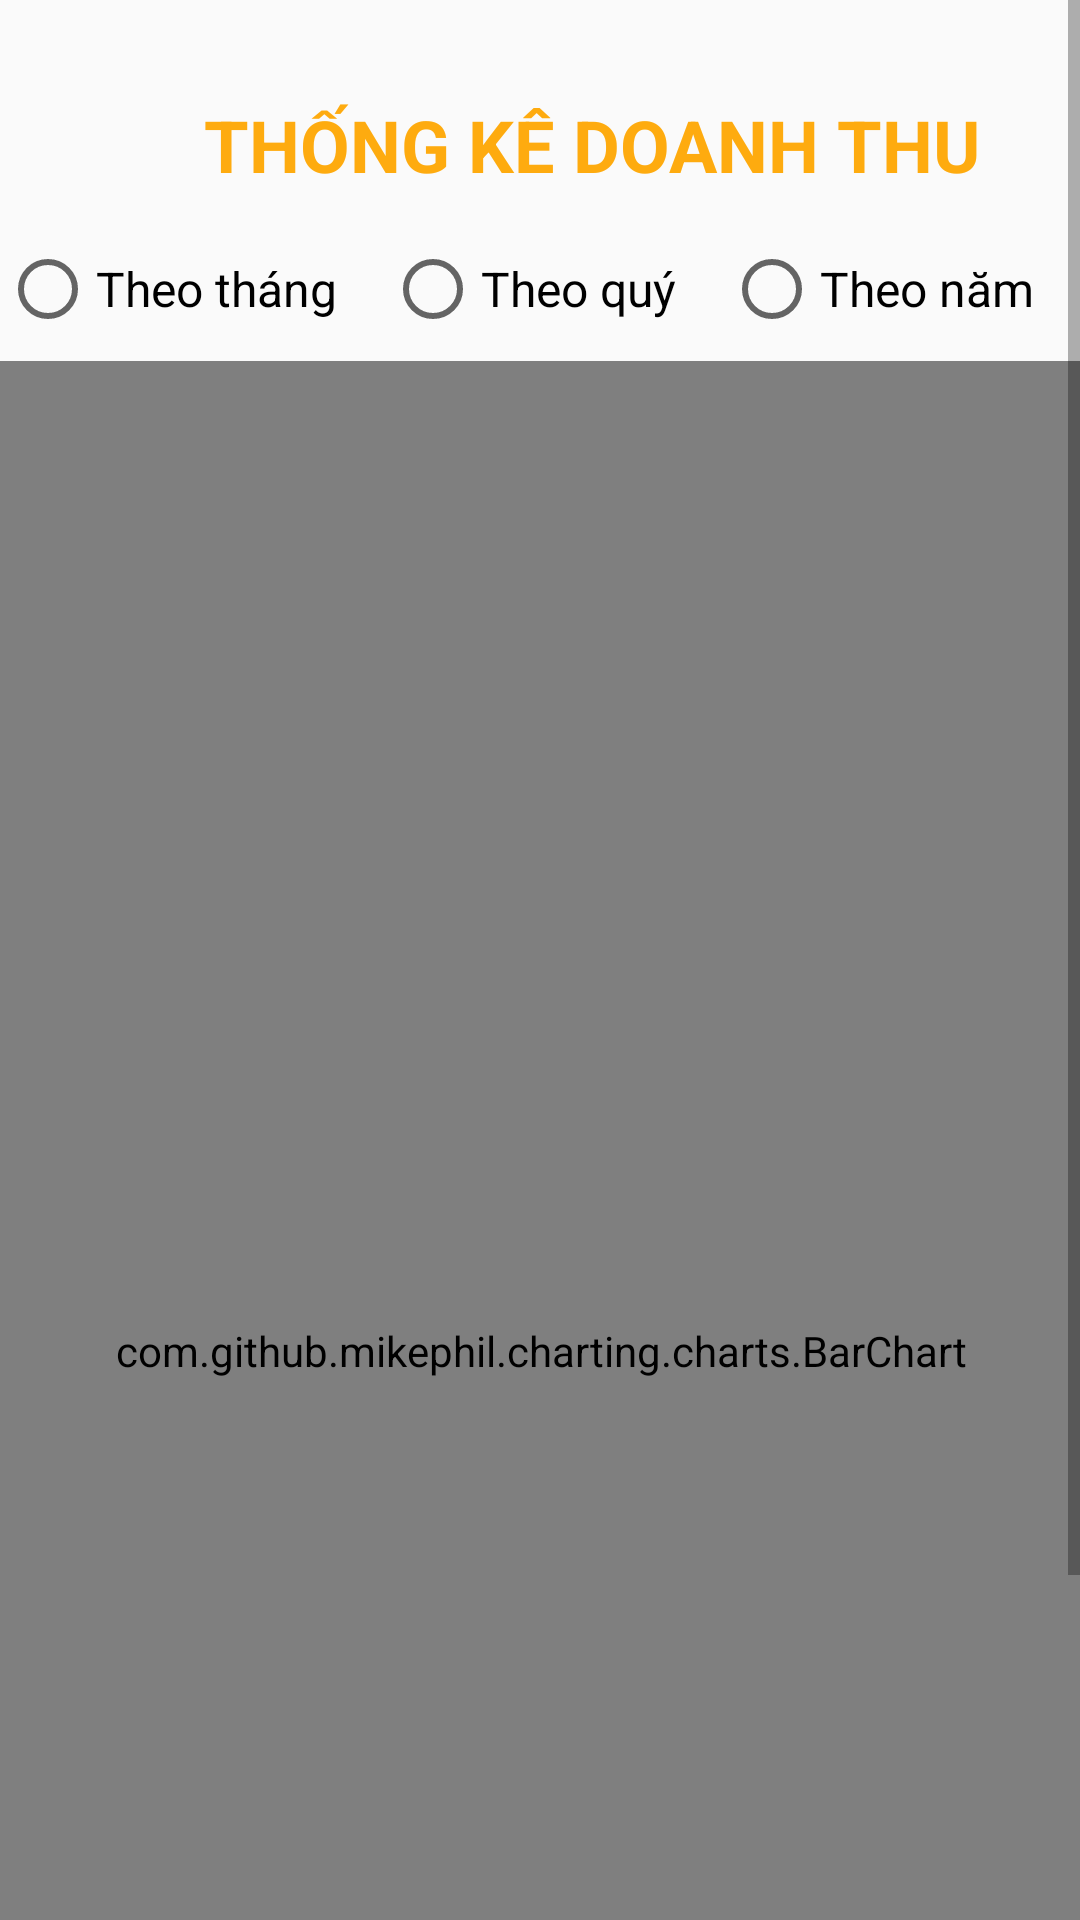

The Android layout XML behind this screen, and the referenced resources:
<!-- AndroidManifest.xml: application theme Theme.BeanyDrinks -->
<!-- res/layout/fragment_thong_ke_mat_hang_ql.xml -->
<?xml version="1.0" encoding="utf-8"?>
<android.widget.ScrollView xmlns:android="http://schemas.android.com/apk/res/android"
    xmlns:app="http://schemas.android.com/apk/res-auto"
    xmlns:tools="http://schemas.android.com/tools"
    android:layout_width="match_parent"
    android:layout_height="match_parent"
    tools:context=".activity.thong_ke_mat_hang_qlActivity">

    <androidx.constraintlayout.widget.ConstraintLayout
        android:id="@+id/main"
        android:layout_width="match_parent"
        android:layout_height="wrap_content"
        android:orientation="vertical">

        <TextView
            android:id="@+id/textView81"
            android:layout_width="wrap_content"
            android:layout_height="wrap_content"
            android:layout_marginStart="92dp"
            android:layout_marginTop="32dp"
            android:layout_marginEnd="57dp"
            android:text="THỐNG KÊ DOANH THU"
            android:textColor="@color/orange"
            android:textStyle="bold"
            android:textSize="24sp"
            app:layout_constraintEnd_toEndOf="parent"
            app:layout_constraintStart_toStartOf="parent"
            app:layout_constraintTop_toTopOf="parent" />

        
        <RadioGroup
            android:id="@+id/radioGroup"
            android:layout_width="wrap_content"
            android:layout_height="wrap_content"
            android:orientation="horizontal"
            app:layout_constraintStart_toStartOf="parent"
            app:layout_constraintTop_toBottomOf="@+id/textView81"
            android:layout_marginTop="16dp">

            <RadioButton
                android:id="@+id/radioButtonMonth"
                android:layout_width="wrap_content"
                android:layout_height="wrap_content"
                android:text="Theo tháng"
                android:textSize="16sp"
                android:layout_marginEnd="16dp" />

            <RadioButton
                android:id="@+id/radioButtonQuarter"
                android:layout_width="wrap_content"
                android:layout_height="wrap_content"
                android:text="Theo quý"
                android:textSize="16sp"
                android:layout_marginEnd="16dp" />

            <RadioButton
                android:id="@+id/radioButtonYear"
                android:layout_width="wrap_content"
                android:layout_height="wrap_content"
                android:text="Theo năm"
                android:textSize="16sp" />

        </RadioGroup>

        
        <com.github.mikephil.charting.charts.BarChart
            android:id="@+id/chart"
            android:layout_width="412dp"
            android:layout_height="660dp"
            android:layout_marginTop="8dp"
            app:layout_constraintEnd_toEndOf="parent"
            app:layout_constraintStart_toStartOf="parent"
            app:layout_constraintTop_toBottomOf="@+id/radioGroup" />

    </androidx.constraintlayout.widget.ConstraintLayout>

</android.widget.ScrollView>
<!-- resources referenced by this layout -->
<resources>
  <color name="orange">#FEAB0F</color>
  <style name="Theme.BeanyDrinks" parent="Base.Theme.BeanyDrinks" />
  <style name="Base.Theme.BeanyDrinks" parent="Theme.AppCompat.Light.NoActionBar">
          
          
      </style>
</resources>
